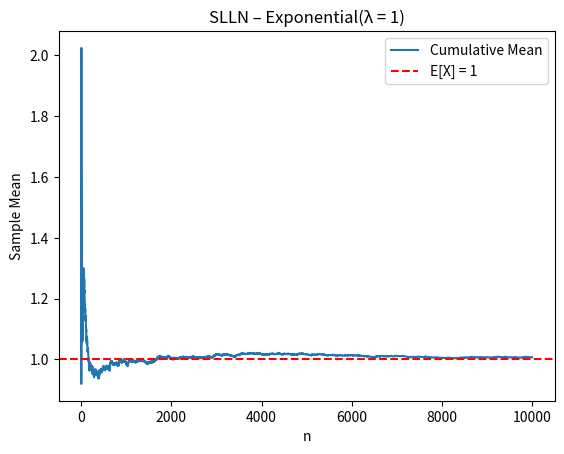

This figure's Python source: (Note: this script raises an exception after producing the figure.)
"""
TW5 – Distribution Comparison
Distribution: Exponential(lambda = 1)

This script performs:
1) SLLN analysis (cumulative mean)
2) CLT analysis (histogram + QQ plots)
"""

import numpy as np
import matplotlib.pyplot as plt
from scipy import stats

# --------------------------------------------------
# THEORETICAL MOMENTS
# --------------------------------------------------
mu = 1.0        # E[X] for Exponential(1)
sigma = 1.0     # Std dev for Exponential(1)

# --------------------------------------------------
# SLLN ANALYSIS
# --------------------------------------------------
n = 10000
samples = np.random.exponential(scale=1, size=n)

cumulative_mean = np.cumsum(samples) / np.arange(1, n + 1)

plt.figure()
plt.plot(cumulative_mean, label="Cumulative Mean")
plt.axhline(y=mu, color="r", linestyle="--", label="E[X] = 1")
plt.xlabel("n")
plt.ylabel("Sample Mean")
plt.title("SLLN – Exponential(λ = 1)")
plt.legend()
plt.savefig("../results/exponential/slln.png")
plt.close()

# --------------------------------------------------
# CLT ANALYSIS
# --------------------------------------------------
n_values = [2, 5, 10, 30, 50, 100]
m = 1000

for n in n_values:
    means = []

    for _ in range(m):
        sample = np.random.exponential(scale=1, size=n)
        means.append(np.mean(sample))

    means = np.array(means)

    # Standardization (CLT valid: finite mean and variance)
    Z = (means - mu) / (sigma / np.sqrt(n))

    # Histogram
    plt.figure()
    plt.hist(Z, bins=30, density=True)
    plt.title(f"CLT Histogram – Exponential(1), n={n}")
    plt.xlabel("Z")
    plt.ylabel("Density")
    plt.savefig(f"../results/exponential/clt_hist_n{n}.png")
    plt.close()

    # QQ Plot
    plt.figure()
    stats.probplot(Z, plot=plt)
    plt.title(f"CLT QQ Plot – Exponential(1), n={n}")
    plt.savefig(f"../results/exponential/clt_qq_n{n}.png")
    plt.close()

# --------------------------------------------------
# OBSERVATION
# --------------------------------------------------
# For the Exponential(1) distribution, both SLLN and CLT hold.
# However, compared to Uniform(0,1), convergence is slower due
# to skewness and heavier right tail.
